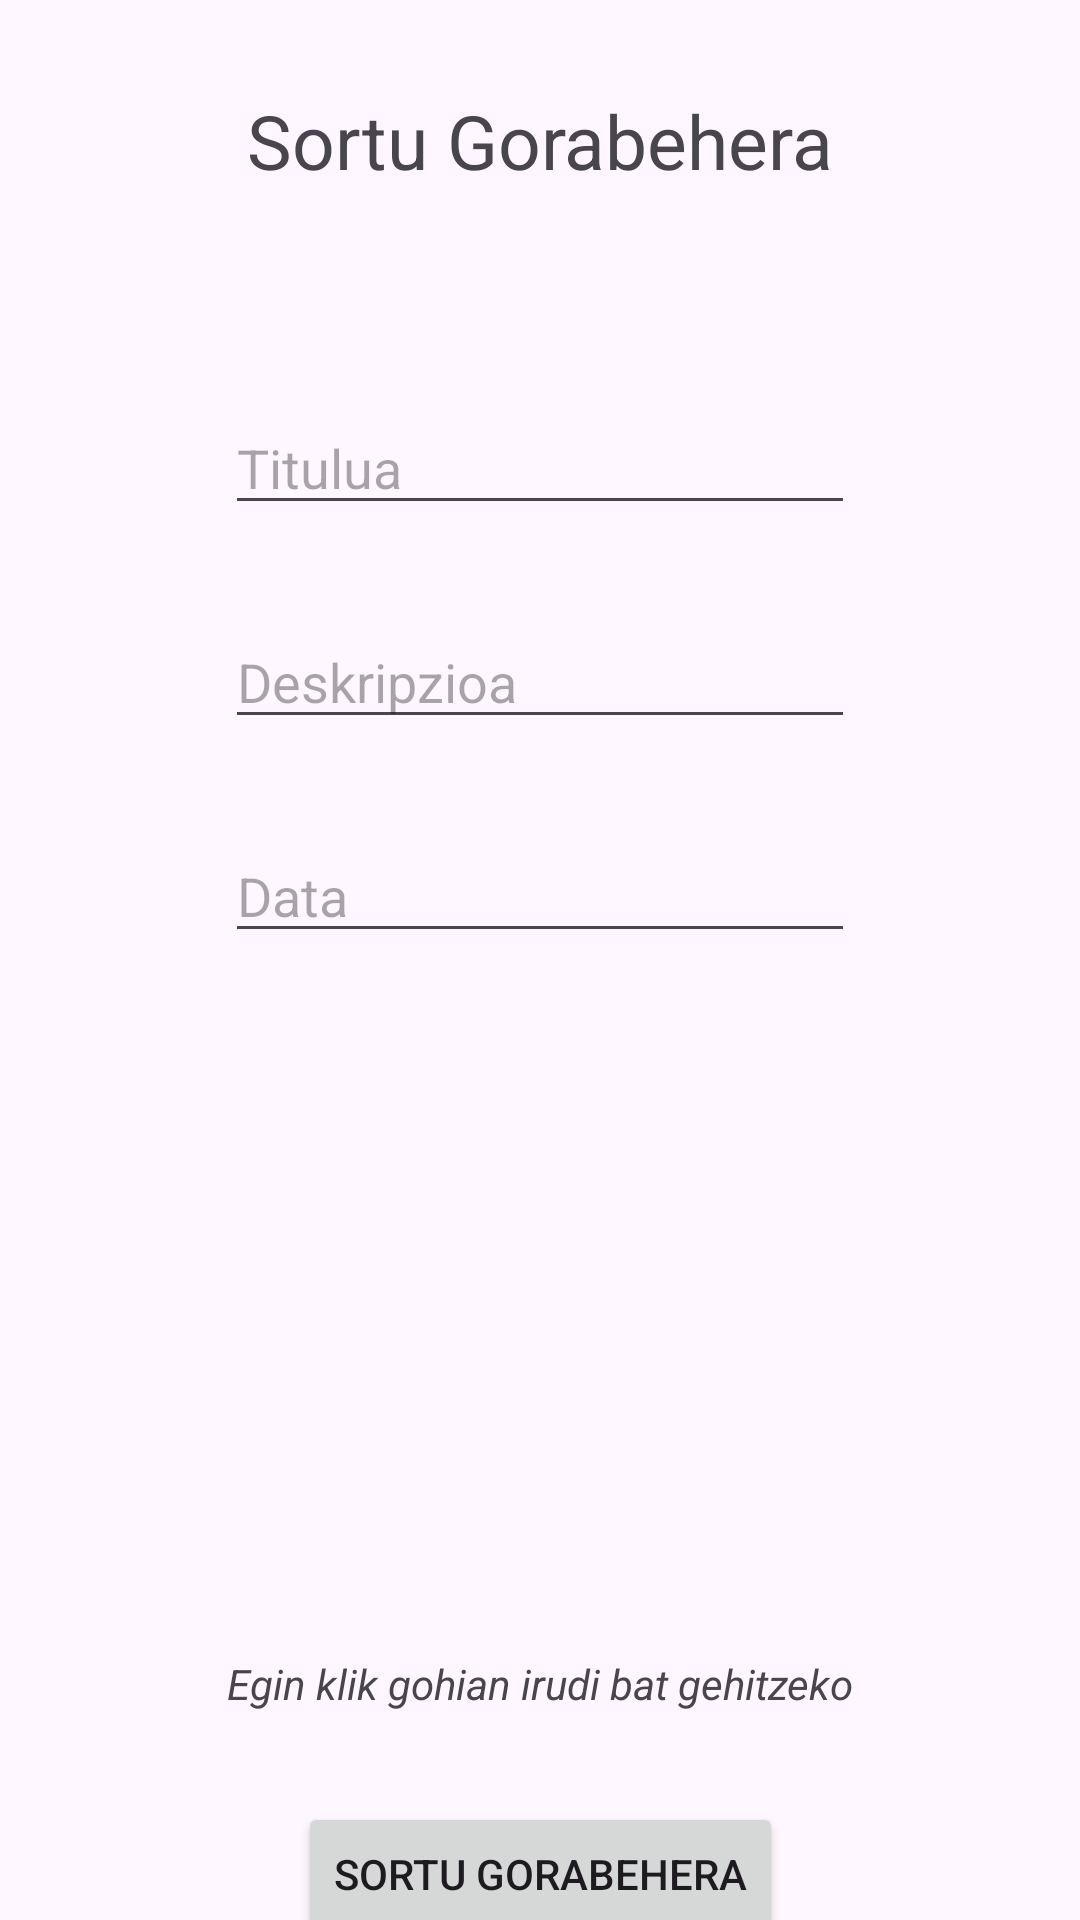

The Android layout XML behind this screen, and the referenced resources:
<!-- AndroidManifest.xml: application theme Theme.Erronka4 -->
<!-- res/layout/activity_create_incidencia.xml -->
<?xml version="1.0" encoding="utf-8"?>
<androidx.constraintlayout.widget.ConstraintLayout xmlns:android="http://schemas.android.com/apk/res/android"
    xmlns:app="http://schemas.android.com/apk/res-auto"
    xmlns:tools="http://schemas.android.com/tools"
    android:id="@+id/main"
    android:layout_width="match_parent"
    android:layout_height="match_parent"
    tools:context=".CreateIncidencia">

    <TextView
        android:id="@+id/textView"
        android:layout_width="wrap_content"
        android:layout_height="wrap_content"
        android:layout_marginTop="30dp"
        android:text="Sortu Gorabehera"
        android:textSize="25sp"
        app:layout_constraintEnd_toEndOf="parent"
        app:layout_constraintStart_toStartOf="parent"
        app:layout_constraintTop_toTopOf="parent" />

    <EditText
        android:id="@+id/editTextTitle"
        android:layout_width="wrap_content"
        android:layout_height="wrap_content"
        android:layout_marginTop="70dp"
        android:ems="10"
        android:hint="Titulua"
        android:inputType="text"
        app:layout_constraintEnd_toEndOf="parent"
        app:layout_constraintStart_toStartOf="parent"
        app:layout_constraintTop_toBottomOf="@+id/textView" />

    <EditText
        android:id="@+id/editTextDescription"
        android:layout_width="wrap_content"
        android:layout_height="wrap_content"
        android:layout_marginTop="30dp"
        android:ems="10"
        android:hint="Deskripzioa"
        android:inputType="text"
        app:layout_constraintEnd_toEndOf="parent"
        app:layout_constraintStart_toStartOf="parent"
        app:layout_constraintTop_toBottomOf="@+id/editTextTitle" />

    <EditText
        android:id="@+id/editTextDate"
        android:layout_width="wrap_content"
        android:layout_height="wrap_content"
        android:layout_marginTop="30dp"
        android:ems="10"
        android:hint="Data"
        android:inputType="date"
        android:focusable="false"
        android:clickable="true"
        app:layout_constraintEnd_toEndOf="parent"
        app:layout_constraintStart_toStartOf="parent"
        app:layout_constraintTop_toBottomOf="@+id/editTextDescription" />

    <ImageView
        android:id="@+id/imageView"
        android:layout_width="163dp"
        android:layout_height="194dp"
        android:layout_marginTop="30dp"
        android:scaleType="fitCenter"
        app:layout_constraintEnd_toEndOf="parent"
        app:layout_constraintStart_toStartOf="parent"
        app:layout_constraintTop_toBottomOf="@+id/editTextDate"
        app:srcCompat="@drawable/placeholder" />

    <Button
        android:id="@+id/btnCreateIncidencia"
        android:layout_width="wrap_content"
        android:layout_height="wrap_content"
        android:layout_marginTop="30dp"
        android:text="Sortu Gorabehera"
        app:layout_constraintEnd_toEndOf="parent"
        app:layout_constraintStart_toStartOf="parent"
        app:layout_constraintTop_toBottomOf="@+id/textView3" />

    <TextView
        android:id="@+id/textView3"
        android:layout_width="wrap_content"
        android:layout_height="wrap_content"
        android:layout_marginTop="10dp"
        android:text="Egin klik gohian irudi bat gehitzeko"
        android:textStyle="italic"
        app:layout_constraintEnd_toEndOf="parent"
        app:layout_constraintStart_toStartOf="parent"
        app:layout_constraintTop_toBottomOf="@+id/imageView" />
</androidx.constraintlayout.widget.ConstraintLayout>
<!-- resources referenced by this layout -->
<resources>
  <style name="Theme.Erronka4" parent="Base.Theme.Erronka4" />
  <style name="Base.Theme.Erronka4" parent="Theme.Material3.DayNight.NoActionBar">
          
          
      </style>
</resources>
